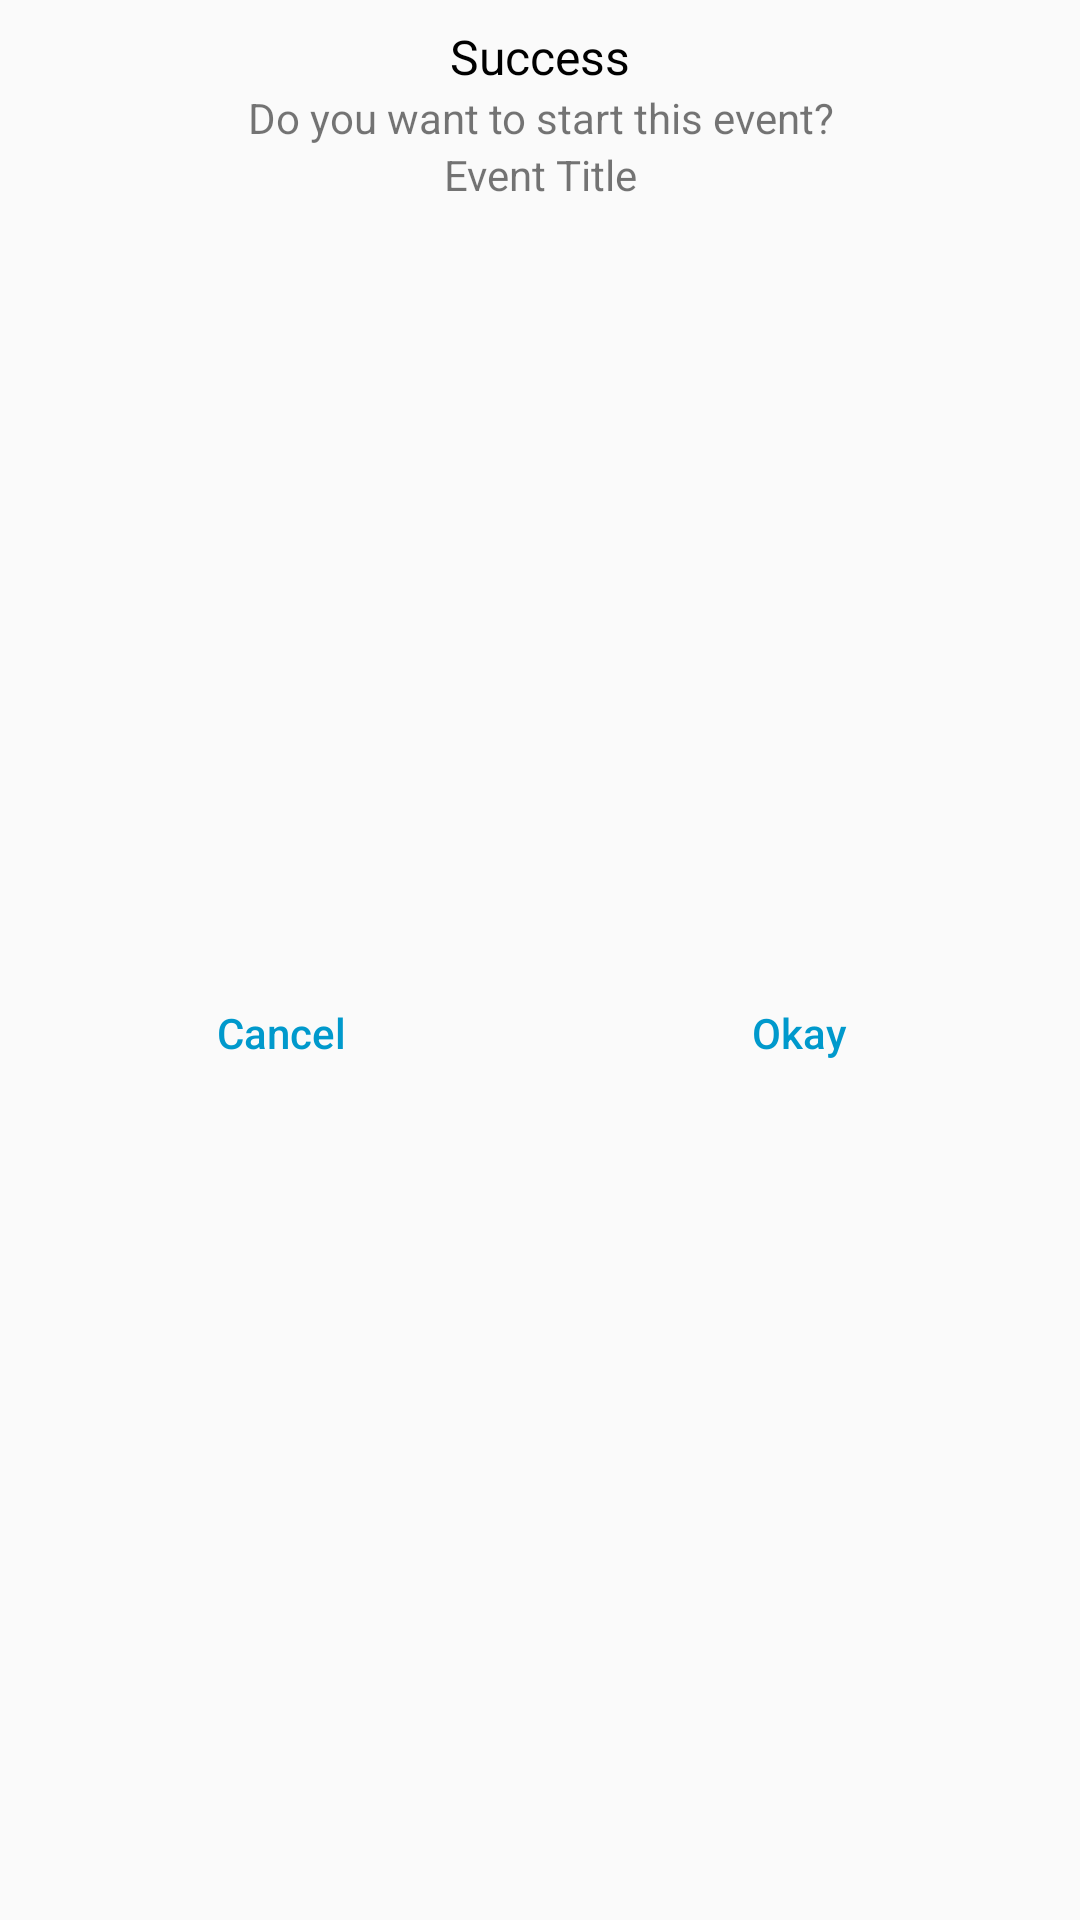

Layout XML and referenced resources for this Android screen:
<!-- AndroidManifest.xml: application theme Theme.MLSeriesDemonstrator -->
<!-- res/layout/start_event.xml -->
<?xml version="1.0" encoding="utf-8"?>
<androidx.constraintlayout.widget.ConstraintLayout xmlns:android="http://schemas.android.com/apk/res/android"
    xmlns:app="http://schemas.android.com/apk/res-auto"
    xmlns:tools="http://schemas.android.com/tools"
    android:layout_width="match_parent"
    android:layout_height="wrap_content"
    android:background="@drawable/start_event_dialog_bg">

    <TextView
        android:id="@+id/textView"
        android:layout_width="wrap_content"
        android:layout_height="wrap_content"
        android:layout_marginStart="8dp"
        android:layout_marginTop="8dp"
        android:layout_marginEnd="8dp"
        android:text="Success"
        android:textColor="@android:color/black"
        android:textSize="16sp"
        app:layout_constraintEnd_toEndOf="parent"
        app:layout_constraintStart_toStartOf="parent"
        app:layout_constraintTop_toTopOf="parent" />

    <TextView
        android:id="@+id/PROMPT_TXT"
        android:layout_width="0dp"
        android:layout_height="wrap_content"
        android:layout_marginStart="16dp"
        android:layout_marginEnd="16dp"
        android:text="Do you want to start this event?"
        android:textAlignment="center"
        app:layout_constraintEnd_toEndOf="parent"
        app:layout_constraintStart_toStartOf="parent"
        app:layout_constraintTop_toBottomOf="@+id/textView" />

    <TextView
        android:id="@+id/EVENT_TITLE"
        android:layout_width="0dp"
        android:layout_height="wrap_content"
        android:layout_marginStart="16dp"
        android:layout_marginEnd="16dp"
        android:text="Event Title"
        android:textAlignment="center"
        app:layout_constraintEnd_toEndOf="parent"
        app:layout_constraintStart_toStartOf="parent"
        app:layout_constraintTop_toBottomOf="@+id/PROMPT_TXT" />

    <View
        android:id="@+id/divider"
        android:layout_width="1dp"
        android:layout_height="0dp"
        app:layout_constraintBottom_toBottomOf="parent"
        app:layout_constraintEnd_toEndOf="parent"
        app:layout_constraintStart_toStartOf="parent"
        app:layout_constraintTop_toBottomOf="@+id/PROMPT_TXT" />

    <Button
        android:id="@+id/NO_BTN"
        android:layout_width="0dp"
        android:layout_height="wrap_content"
        android:layout_marginStart="16dp"
        android:layout_marginTop="16dp"
        android:layout_marginEnd="8dp"
        android:layout_marginBottom="16dp"
        android:background="@android:color/transparent"
        android:stateListAnimator="@null"
        android:text="Cancel"
        android:textAllCaps="false"
        android:textColor="@android:color/holo_blue_dark"
        app:layout_constraintBottom_toBottomOf="parent"
        app:layout_constraintEnd_toStartOf="@+id/divider"
        app:layout_constraintStart_toStartOf="parent"
        app:layout_constraintTop_toBottomOf="@+id/PROMPT_TXT" />

    <Button
        android:id="@+id/YES_BTN"
        android:layout_width="0dp"
        android:layout_height="wrap_content"
        android:layout_marginStart="8dp"
        android:layout_marginTop="16dp"
        android:layout_marginEnd="16dp"
        android:layout_marginBottom="16dp"
        android:background="@android:color/transparent"
        android:stateListAnimator="@null"
        android:text="Okay"
        android:textAllCaps="false"
        android:textColor="@android:color/holo_blue_dark"
        app:layout_constraintBottom_toBottomOf="parent"
        app:layout_constraintEnd_toEndOf="parent"
        app:layout_constraintStart_toEndOf="@+id/divider"
        app:layout_constraintTop_toBottomOf="@+id/PROMPT_TXT" />
</androidx.constraintlayout.widget.ConstraintLayout>
<!-- resources referenced by this layout -->
<resources>
  <style name="Theme.MLSeriesDemonstrator" parent="Theme.AppCompat.Light.NoActionBar">
          
          <item name="colorPrimary">@color/purple_500</item>
          <item name="colorPrimaryVariant">@color/purple_700</item>
          <item name="colorOnPrimary">@color/white</item>
          
          <item name="colorSecondary">@color/teal_200</item>
          <item name="colorSecondaryVariant">@color/teal_700</item>
          <item name="colorOnSecondary">@color/black</item>
  
          
          <item name="android:statusBarColor">?attr/colorPrimaryVariant</item>
          
      </style>
  <color name="purple_500">#FF6200EE</color>
  <color name="purple_700">#FF3700B3</color>
  <color name="white">#FFFFFFFF</color>
  <color name="teal_200">#FF03DAC5</color>
  <color name="teal_700">#FF018786</color>
  <color name="black">#FF000000</color>
</resources>
